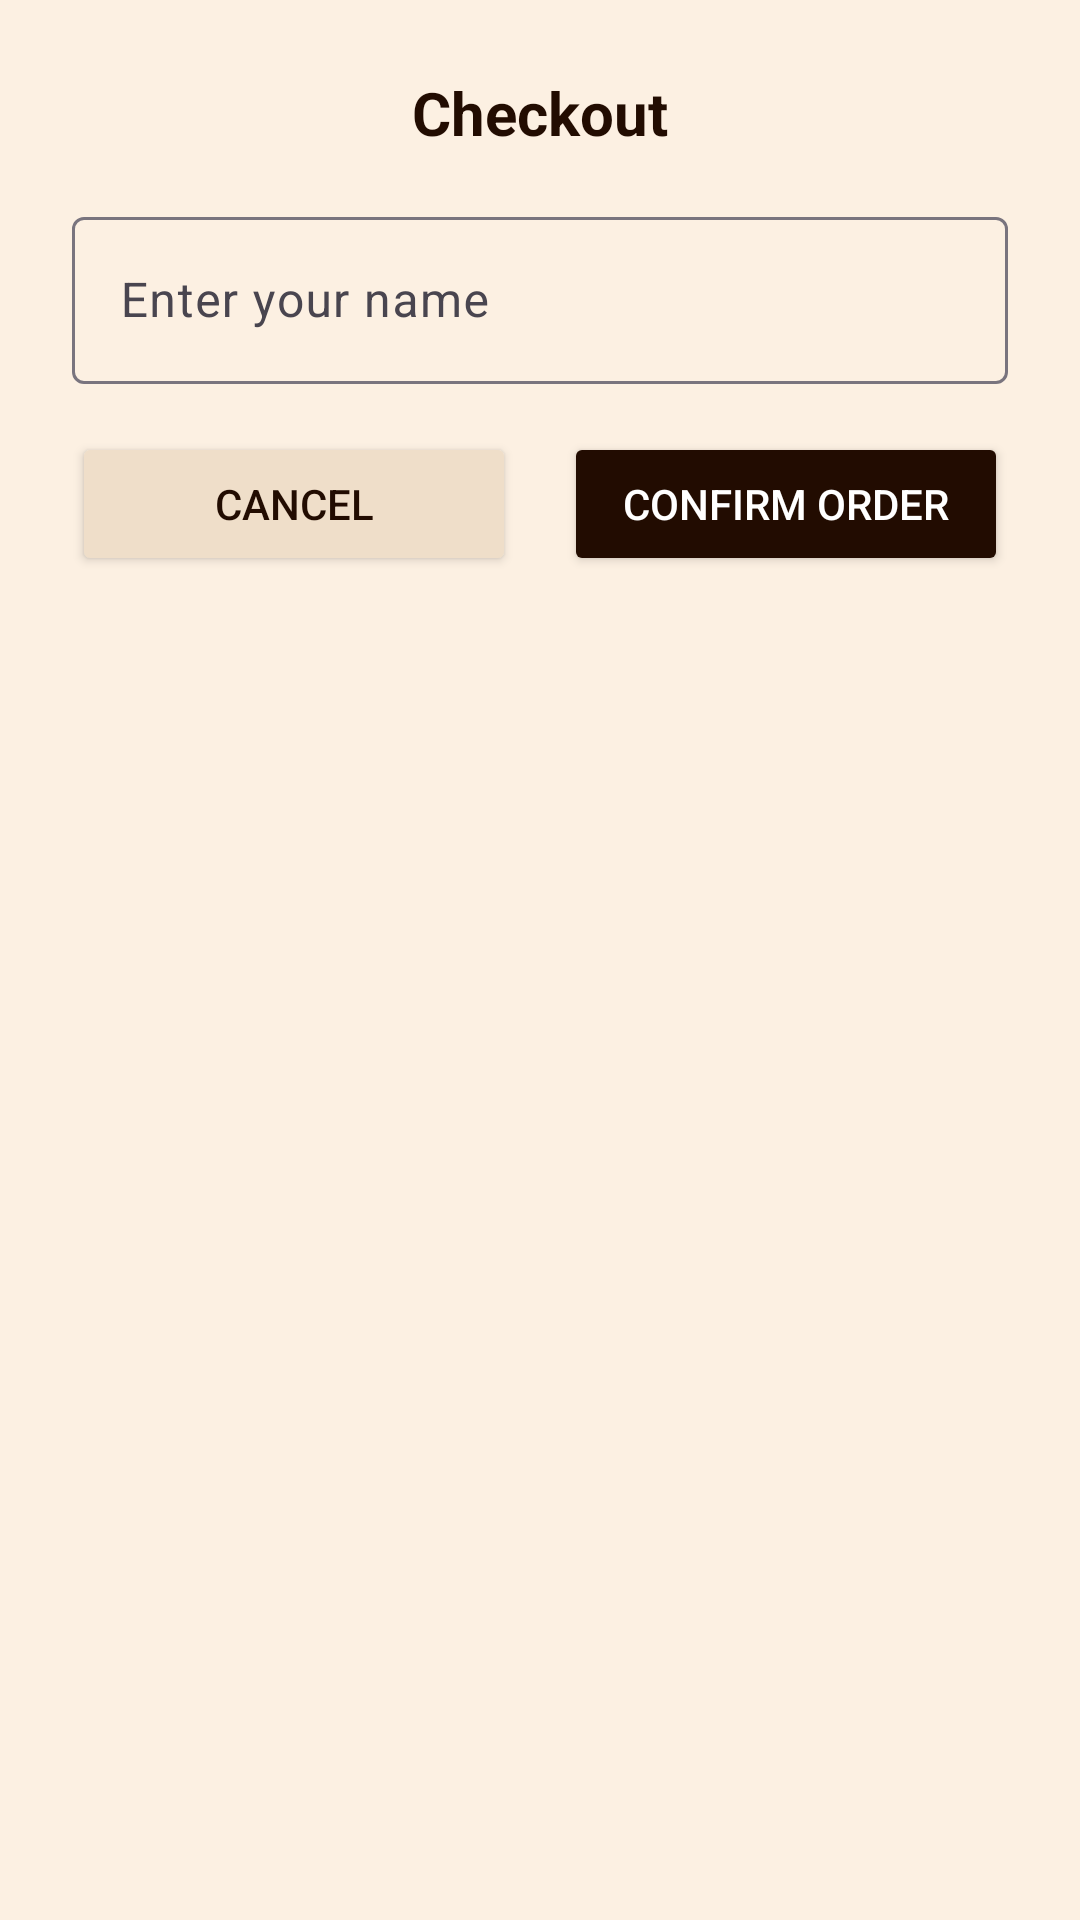

Write the Android layout XML for this screen, with the resource values it uses.
<!-- AndroidManifest.xml: application theme Theme.ShopCoffeApp -->
<!-- res/layout/dialog_checkout.xml -->
<?xml version="1.0" encoding="utf-8"?>
<LinearLayout xmlns:android="http://schemas.android.com/apk/res/android"
    android:layout_width="match_parent"
    android:layout_height="wrap_content"
    xmlns:tools="http://schemas.android.com/tools"
    android:orientation="vertical"
    android:padding="24dp"
    tools:context=".presentation.fragments.CheckoutDialogFragment">

    <TextView
        android:layout_width="match_parent"
        android:layout_height="wrap_content"
        android:text="Checkout"
        android:textSize="20sp"
        android:textStyle="bold"
        android:textColor="@color/darkBrown"
        android:gravity="center"
        android:layout_marginBottom="16dp" />

    <com.google.android.material.textfield.TextInputLayout
        android:layout_width="match_parent"
        android:layout_height="wrap_content"
        android:layout_marginBottom="16dp">

        <com.google.android.material.textfield.TextInputEditText
            android:id="@+id/customerNameEditText"
            android:layout_width="match_parent"
            android:layout_height="wrap_content"
            android:hint="Enter your name"
            android:textColorHint="@color/darkBrown" />

    </com.google.android.material.textfield.TextInputLayout>

    <LinearLayout
        android:layout_width="match_parent"
        android:layout_height="wrap_content"
        android:orientation="horizontal"
        android:gravity="center">

        <Button
            android:id="@+id/cancelButton"
            android:layout_width="0dp"
            android:layout_height="wrap_content"
            android:layout_weight="1"
            android:layout_marginEnd="8dp"
            android:text="Cancel"
            android:textColor="@color/darkBrown"
            android:backgroundTint="@color/cream" />

        <Button
            android:id="@+id/confirmButton"
            android:layout_width="0dp"
            android:layout_height="wrap_content"
            android:layout_weight="1"
            android:layout_marginStart="8dp"
            android:text="Confirm Order"
            android:textColor="@color/white"
            android:backgroundTint="@color/darkBrown" />

    </LinearLayout>

</LinearLayout>
<!-- resources referenced by this layout -->
<resources>
  <color name="cream">#EFDEC9</color>
  <color name="darkBrown">#220C01</color>
  <color name="white">#FFFFFFFF</color>
  <style name="Theme.ShopCoffeApp" parent="Base.Theme.ShopCoffeApp" />
  <style name="Base.Theme.ShopCoffeApp" parent="Theme.Material3.DayNight.NoActionBar">
          <item name="colorPrimary">@color/darkBrown</item>
          <item name="colorSecondary">@color/orange</item>
          <item name="android:colorBackground">@color/lightCream</item>
  
          <item name="android:textColorPrimary">@color/darkBrown</item>
          <item name="android:textColorSecondary">@color/grey</item>
          <item name="colorSecondaryContainer">@android:color/transparent</item>
      </style>
  <color name="orange">#F0B45D</color>
  <color name="lightCream">#FCF0E2</color>
  <color name="grey">#8D8D8D</color>
</resources>
